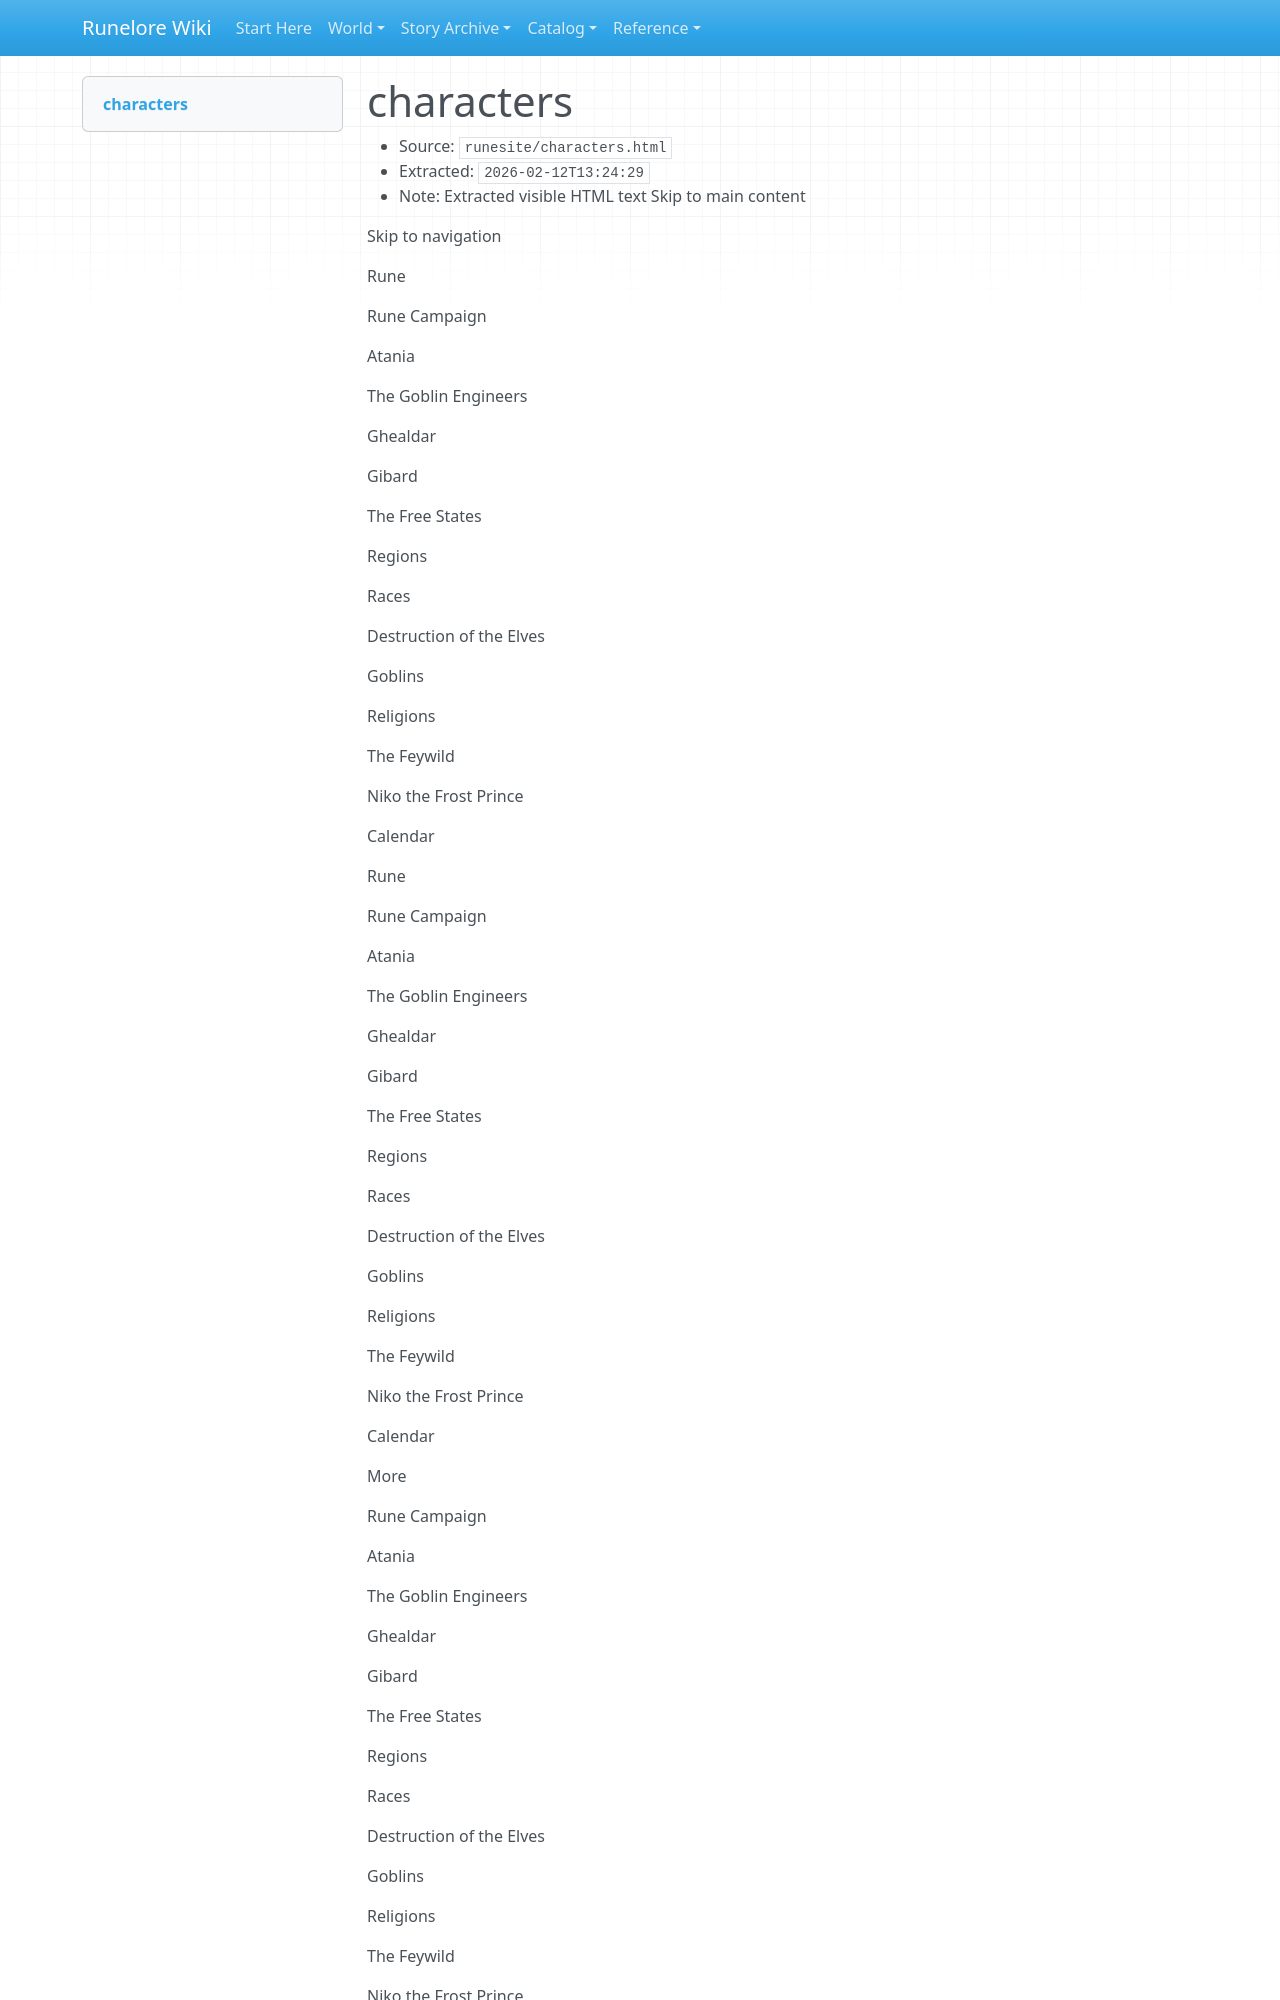

repository: chuff80/runednd · page: raw/runesite/characters.html/index.html · generator: mkdocs

# characters

- Source: `runesite/characters.html`
- Extracted: `2026-02-12T13:24:29`
- Note: Extracted visible HTML text
Skip to main content

Skip to navigation

Rune

Rune Campaign

Atania

The Goblin Engineers

Ghealdar

Gibard

The Free States

Regions

Races

Destruction of the Elves

Goblins

Religions

The Feywild

Niko the Frost Prince

Calendar

Rune

Rune Campaign

Atania

The Goblin Engineers

Ghealdar

Gibard

The Free States

Regions

Races

Destruction of the Elves

Goblins

Religions

The Feywild

Niko the Frost Prince

Calendar

More

Rune Campaign

Atania

The Goblin Engineers

Ghealdar

Gibard

The Free States

Regions

Races

Destruction of the Elves

Goblins
